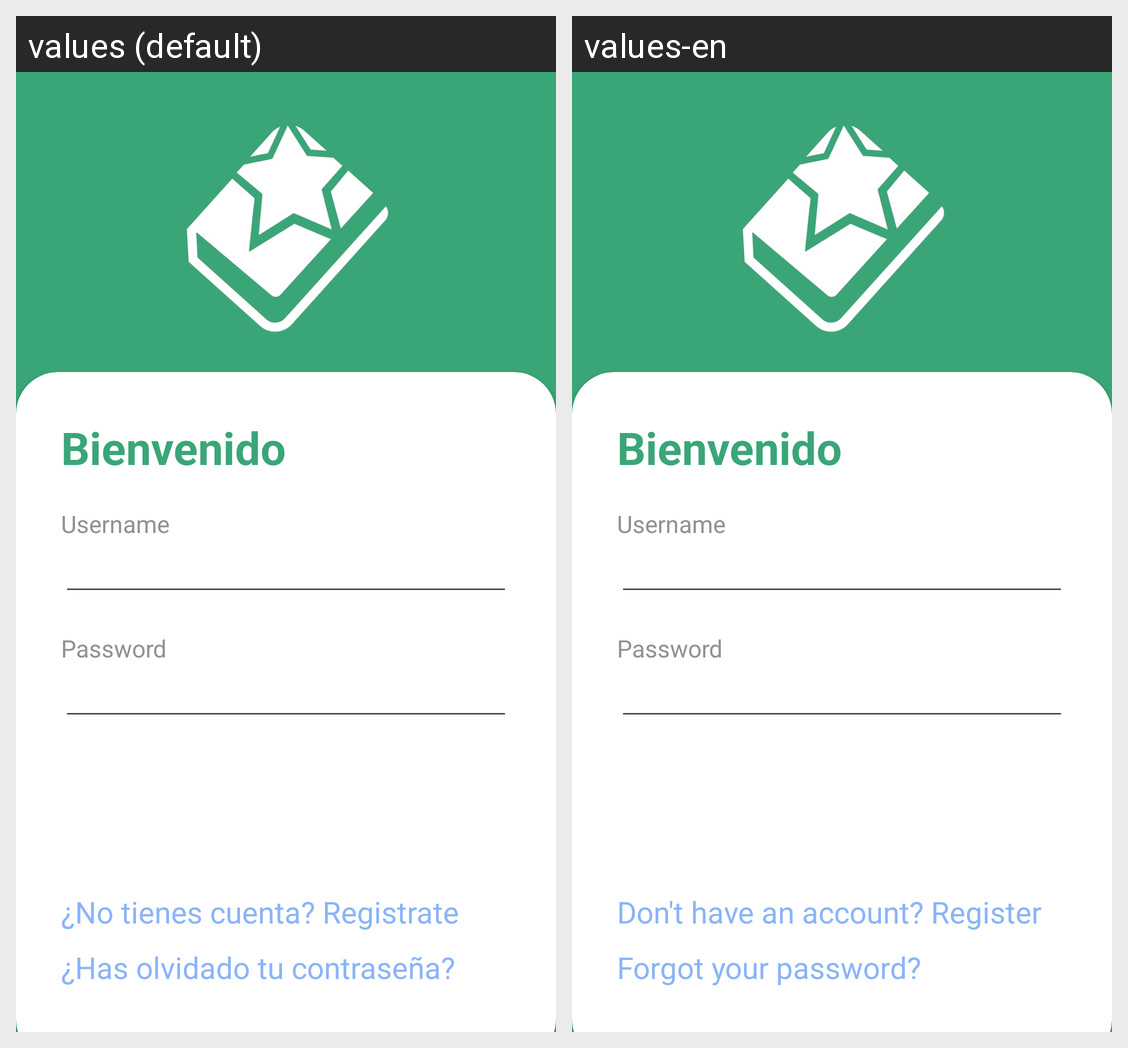

This grid shows one Android layout under two languages. Give, for every string resource on the screen, its name, the default text and each shown locale's text.
Android screen res/layout/activity_login.xml rendered under 2 locales, left to right: values (default), values-en. Device: Nexus 5 (rendered at 1080×1920; each locale shown at half size, 540×960, under a caption strip naming it); theme Theme.Bookdom.
Strings drawn on this screen, with the default value and each locale's value (text and hints the layout hard-codes, and strings that could not be matched under every locale, appear in the picture but are not listed):

register_question
  values: ¿No tienes cuenta? Registrate
  values-en: Don't have an account? Register

forgot_password
  values: ¿Has olvidado tu contraseña?
  values-en: Forgot your password?
